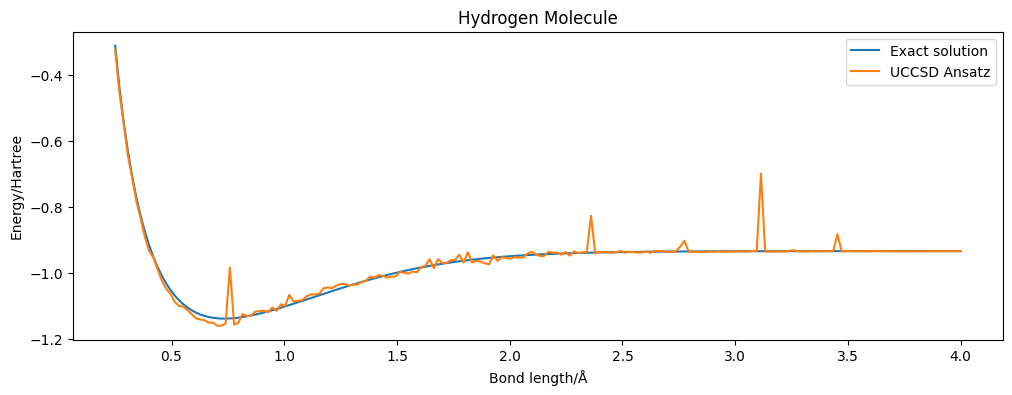

The data file committed next to this chart (first rows):
distance, energy, energy_vqe
0.25, -0.3123, -0.3243
0.2688, -0.4371, -0.4527
0.2877, -0.5421, -0.55
0.3065, -0.631, -0.6449
0.3254, -0.7067, -0.7115
0.3442, -0.7713, -0.7829
0.3631, -0.8268, -0.8343
0.3819, -0.8746, -0.8907
0.4008, -0.9157, -0.9329
0.4196, -0.9512, -0.9532
0.4384, -0.9818, -0.988
0.4573, -1.008, -1.023
0.4761, -1.031, -1.047
0.495, -1.05, -1.062
0.5138, -1.067, -1.086
0.5327, -1.081, -1.099
0.5515, -1.094, -1.101
0.5704, -1.104, -1.111
0.5892, -1.112, -1.124
0.608, -1.119, -1.136
0.6269, -1.125, -1.14
0.6457, -1.129, -1.142
0.6646, -1.132, -1.15
0.6834, -1.135, -1.149
0.7023, -1.136, -1.159
0.7211, -1.137, -1.159
0.7399, -1.137, -1.152
0.7588, -1.137, -0.983
0.7776, -1.136, -1.155
0.7965, -1.134, -1.15
0.8153, -1.133, -1.123
0.8342, -1.13, -1.13
0.853, -1.128, -1.128
0.8719, -1.125, -1.117
0.8907, -1.122, -1.114
0.9095, -1.119, -1.113
0.9284, -1.115, -1.118
0.9472, -1.112, -1.104
0.9661, -1.108, -1.114
0.9849, -1.104, -1.094
1.004, -1.1, -1.099
1.023, -1.096, -1.065
1.041, -1.092, -1.086
1.06, -1.088, -1.083
1.079, -1.084, -1.081
1.098, -1.08, -1.07
1.117, -1.075, -1.064
1.136, -1.071, -1.064
1.155, -1.067, -1.062
1.173, -1.063, -1.046
1.192, -1.058, -1.043
1.211, -1.054, -1.046
1.23, -1.05, -1.038
1.249, -1.046, -1.033
1.268, -1.042, -1.032
1.286, -1.038, -1.038
1.305, -1.034, -1.035
1.324, -1.03, -1.034
1.343, -1.026, -1.027
1.362, -1.023, -1.023
... 140 more rows
